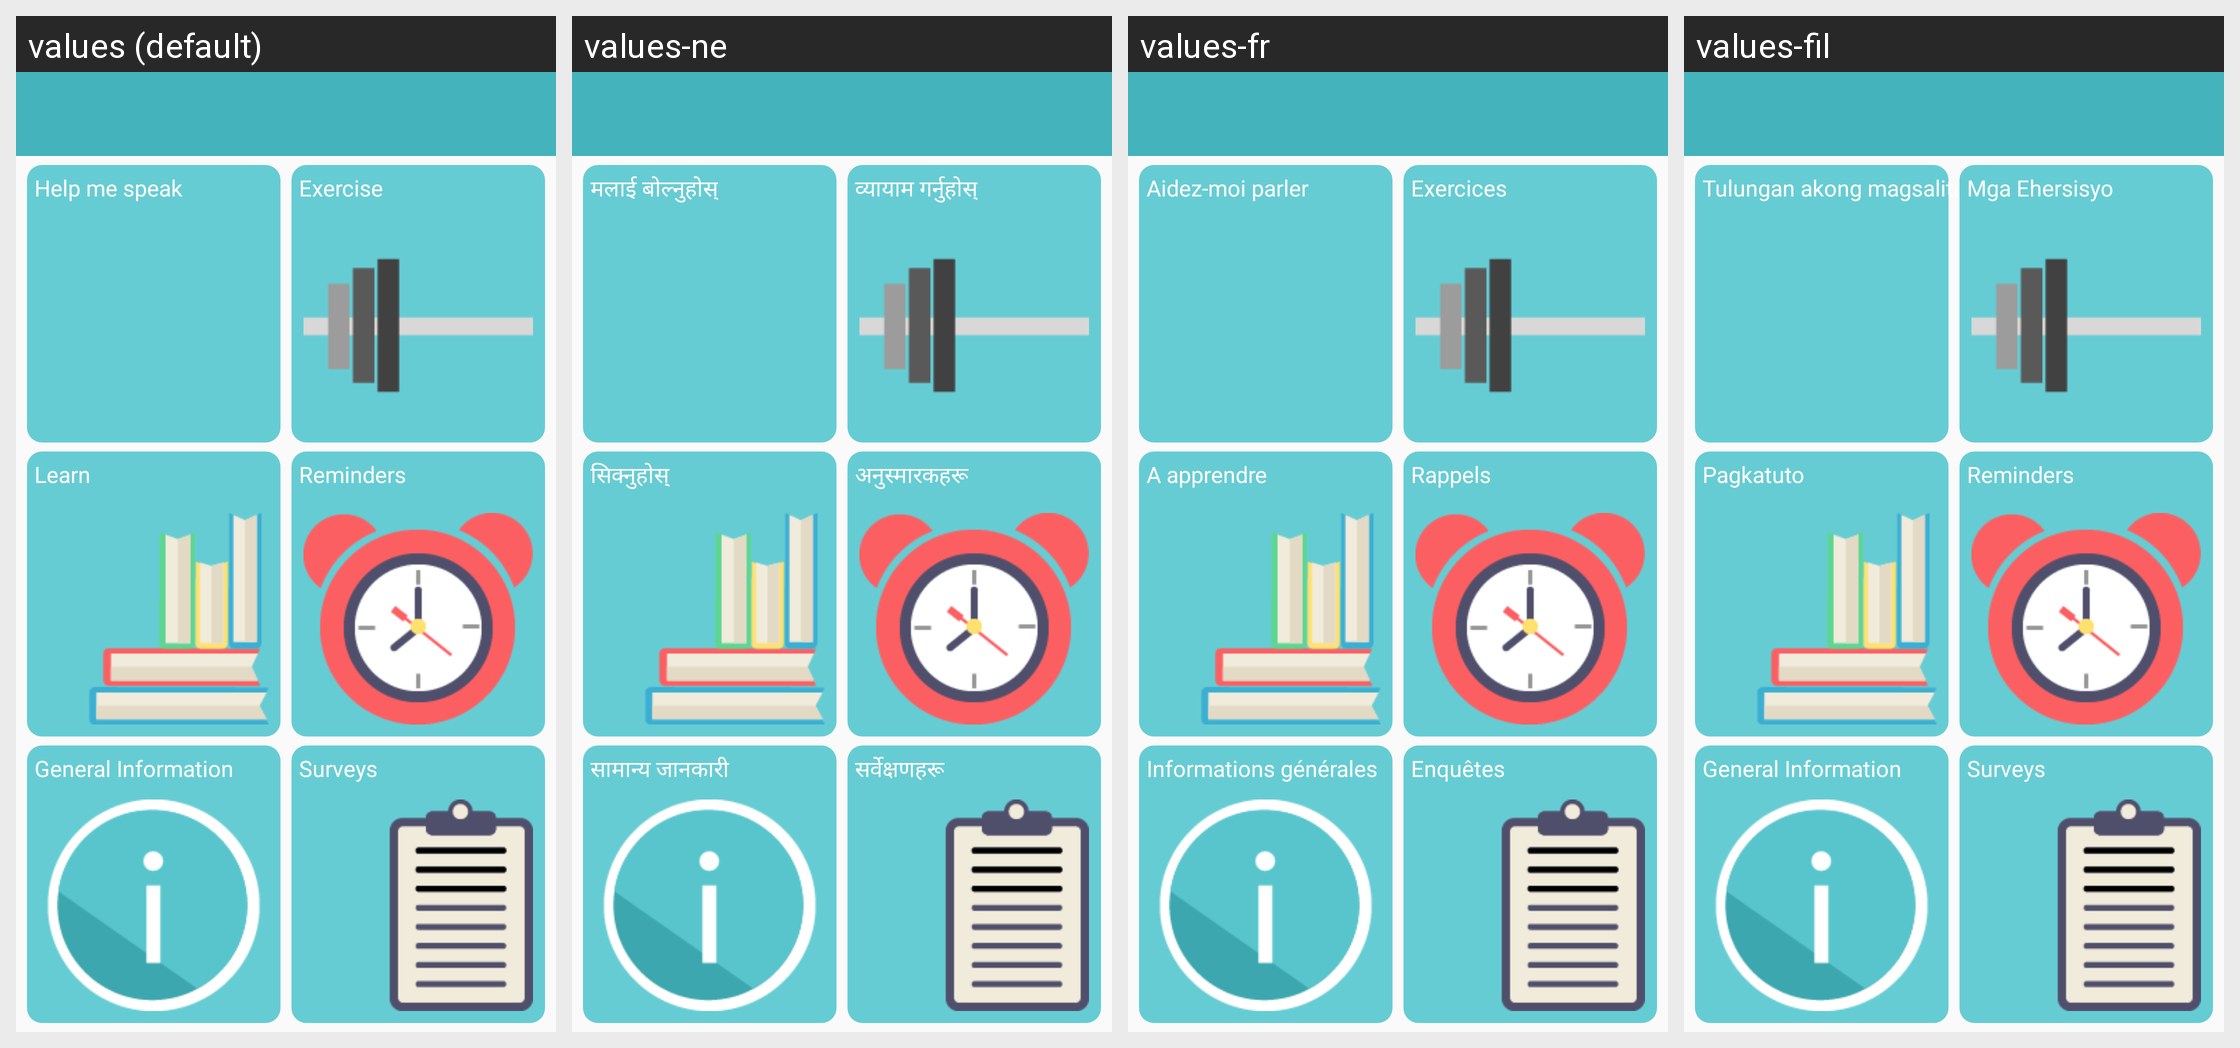

Locale-by-locale string values for the Android screen shown in this grid:
Android screen res/layout/activity_main2.xml rendered under 4 locales, left to right: values (default), values-ne, values-fr, values-fil. Device: Nexus 5 (rendered at 1080×1920; each locale shown at half size, 540×960, under a caption strip naming it); theme Theme.AppCompat.Light.NoActionBar.
Other locales in the repository, not shown: values-es, values-sw, values-zh.
Strings drawn on this screen, with the default value and each locale's value (text and hints the layout hard-codes, and strings that could not be matched under every locale, appear in the picture but are not listed):

help_me_speak
  values: Help me speak
  values-ne: मलाई बोल्नुहोस्
  values-fr: Aidez-moi parler
  values-fil: Tulungan akong magsalita

exercise
  values: Exercise
  values-ne: व्यायाम गर्नुहोस्
  values-fr: Exercices
  values-fil: Mga Ehersisyo

learn
  values: Learn
  values-ne: सिक्नुहोस्
  values-fr: A apprendre
  values-fil: Pagkatuto

reminders
  values: Reminders
  values-ne: अनुस्मारकहरू
  values-fr: Rappels
  values-fil: Reminders

general_info
  values: General Information
  values-ne: सामान्य जानकारी
  values-fr: Informations générales
  values-fil: General Information

survey
  values: Surveys
  values-ne: सर्वेक्षणहरू
  values-fr: Enquêtes
  values-fil: Surveys
